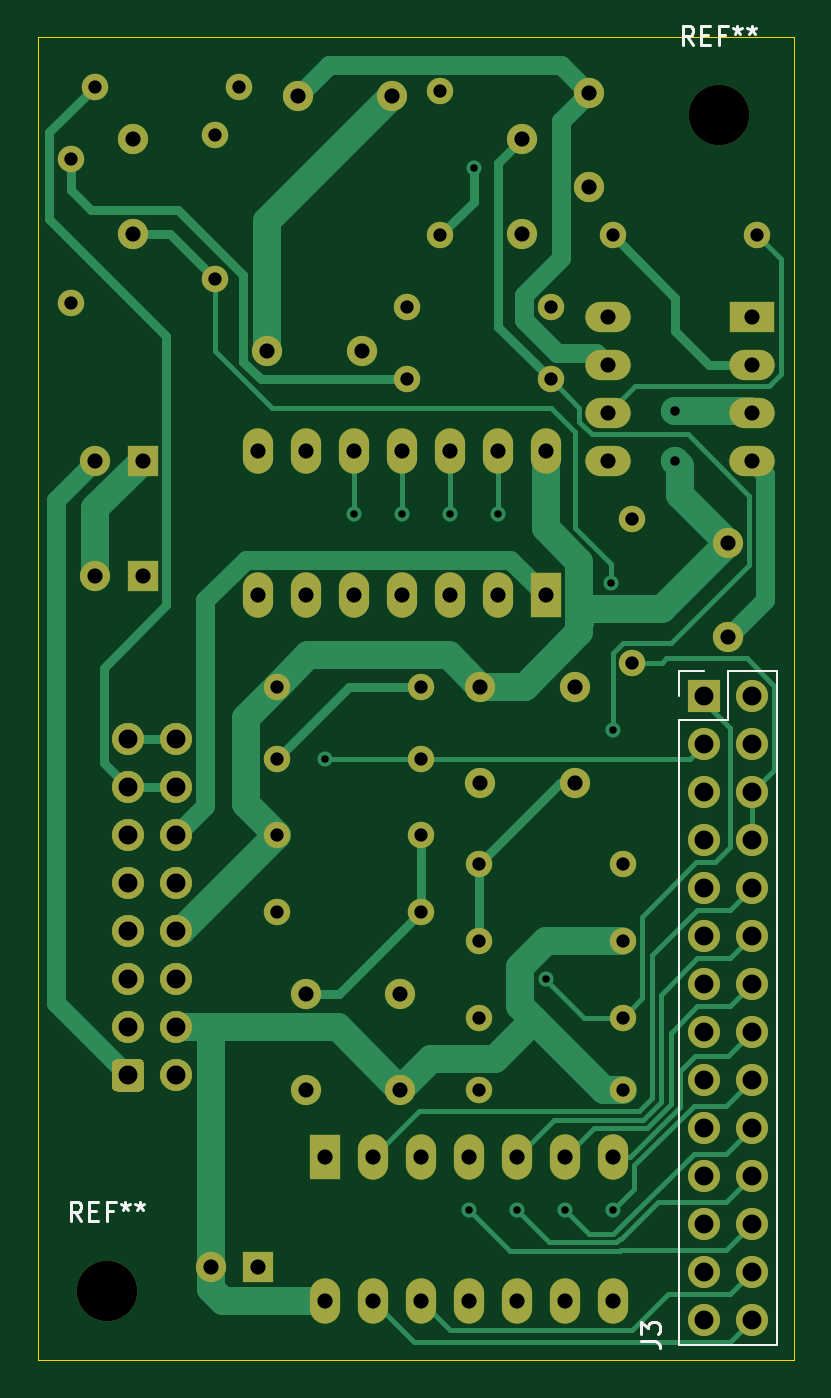
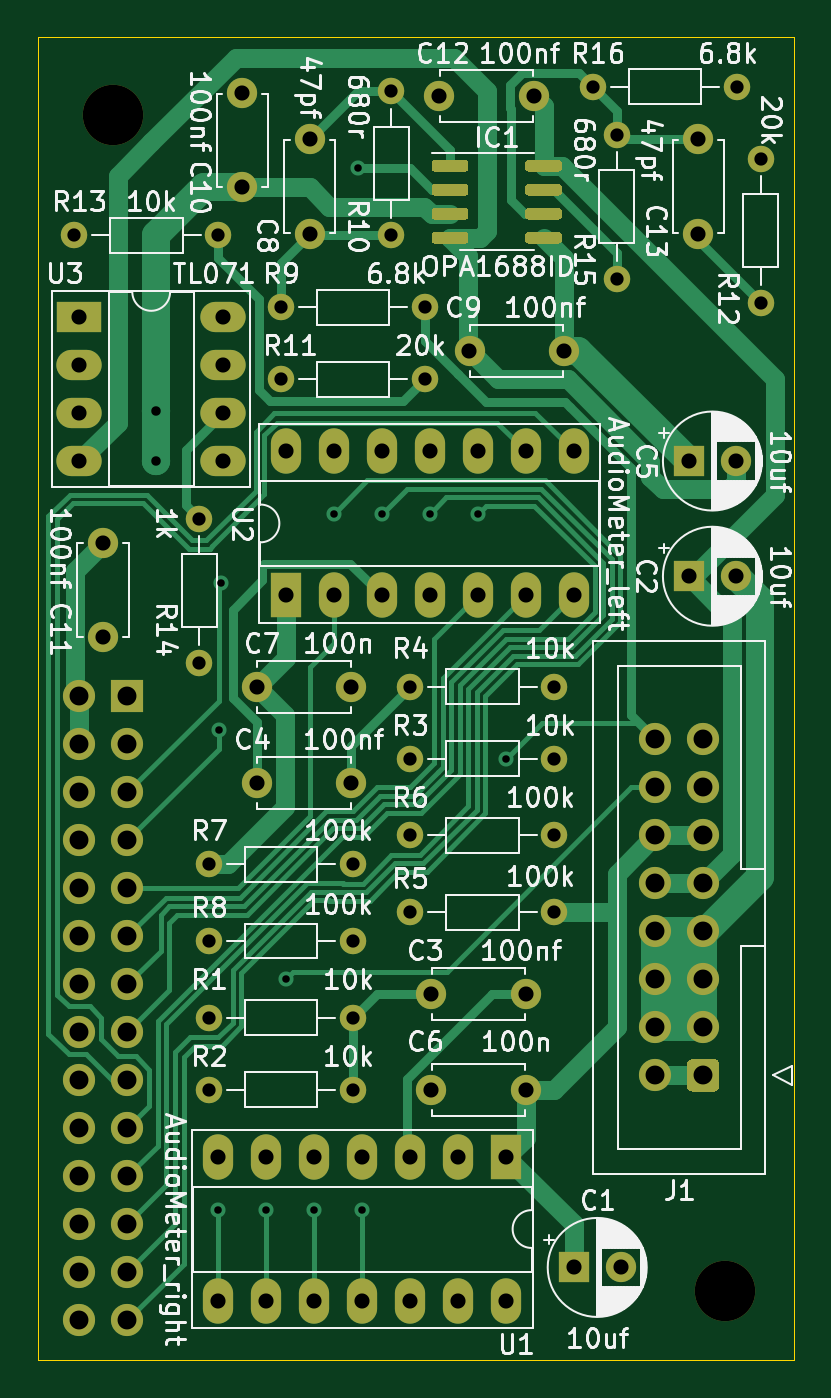
Circuit board: 11 layer files. Board 40.0 x 70.0 mm.
- bottom_copper: OutputBoard-B_Cu.gbr (31012 bytes)
- bottom_mask: OutputBoard-B_Mask.gbr (8399 bytes)
- paste: OutputBoard-B_Paste.gbr (3323 bytes)
- bottom_silk: OutputBoard-B_SilkS.gbr (103376 bytes)
- outline: OutputBoard-Edge_Cuts.gbr (712 bytes)
- top_copper: OutputBoard-F_Cu.gbr (22406 bytes)
- top_mask: OutputBoard-F_Mask.gbr (5555 bytes)
- paste: OutputBoard-F_Paste.gbr (479 bytes)
- top_silk: OutputBoard-F_SilkS.gbr (3488 bytes)
- drill: OutputBoard-NPTH.drl (324 bytes)
- drill: OutputBoard-PTH.drl (2354 bytes)

=== bottom_copper: OutputBoard-B_Cu.gbr (31012 bytes, source omitted) ===
=== bottom_mask: OutputBoard-B_Mask.gbr (8399 bytes, source omitted) ===
=== paste: OutputBoard-B_Paste.gbr ===
%TF.GenerationSoftware,KiCad,Pcbnew,(5.1.10)-1*%
%TF.CreationDate,2022-02-04T18:42:06-05:00*%
%TF.ProjectId,OutputBoard,4f757470-7574-4426-9f61-72642e6b6963,rev?*%
%TF.SameCoordinates,Original*%
%TF.FileFunction,Paste,Bot*%
%TF.FilePolarity,Positive*%
%FSLAX46Y46*%
G04 Gerber Fmt 4.6, Leading zero omitted, Abs format (unit mm)*
G04 Created by KiCad (PCBNEW (5.1.10)-1) date 2022-02-04 18:42:06*
%MOMM*%
%LPD*%
G01*
G04 APERTURE LIST*
G04 APERTURE END LIST*
%TO.C,IC1*%
G36*
G01*
X64410000Y-34267000D02*
X64410000Y-34567000D01*
G75*
G02*
X64260000Y-34717000I-150000J0D01*
G01*
X62610000Y-34717000D01*
G75*
G02*
X62460000Y-34567000I0J150000D01*
G01*
X62460000Y-34267000D01*
G75*
G02*
X62610000Y-34117000I150000J0D01*
G01*
X64260000Y-34117000D01*
G75*
G02*
X64410000Y-34267000I0J-150000D01*
G01*
G37*
G36*
G01*
X64410000Y-35537000D02*
X64410000Y-35837000D01*
G75*
G02*
X64260000Y-35987000I-150000J0D01*
G01*
X62610000Y-35987000D01*
G75*
G02*
X62460000Y-35837000I0J150000D01*
G01*
X62460000Y-35537000D01*
G75*
G02*
X62610000Y-35387000I150000J0D01*
G01*
X64260000Y-35387000D01*
G75*
G02*
X64410000Y-35537000I0J-150000D01*
G01*
G37*
G36*
G01*
X64410000Y-36807000D02*
X64410000Y-37107000D01*
G75*
G02*
X64260000Y-37257000I-150000J0D01*
G01*
X62610000Y-37257000D01*
G75*
G02*
X62460000Y-37107000I0J150000D01*
G01*
X62460000Y-36807000D01*
G75*
G02*
X62610000Y-36657000I150000J0D01*
G01*
X64260000Y-36657000D01*
G75*
G02*
X64410000Y-36807000I0J-150000D01*
G01*
G37*
G36*
G01*
X64410000Y-38077000D02*
X64410000Y-38377000D01*
G75*
G02*
X64260000Y-38527000I-150000J0D01*
G01*
X62610000Y-38527000D01*
G75*
G02*
X62460000Y-38377000I0J150000D01*
G01*
X62460000Y-38077000D01*
G75*
G02*
X62610000Y-37927000I150000J0D01*
G01*
X64260000Y-37927000D01*
G75*
G02*
X64410000Y-38077000I0J-150000D01*
G01*
G37*
G36*
G01*
X59460000Y-38077000D02*
X59460000Y-38377000D01*
G75*
G02*
X59310000Y-38527000I-150000J0D01*
G01*
X57660000Y-38527000D01*
G75*
G02*
X57510000Y-38377000I0J150000D01*
G01*
X57510000Y-38077000D01*
G75*
G02*
X57660000Y-37927000I150000J0D01*
G01*
X59310000Y-37927000D01*
G75*
G02*
X59460000Y-38077000I0J-150000D01*
G01*
G37*
G36*
G01*
X59460000Y-36807000D02*
X59460000Y-37107000D01*
G75*
G02*
X59310000Y-37257000I-150000J0D01*
G01*
X57660000Y-37257000D01*
G75*
G02*
X57510000Y-37107000I0J150000D01*
G01*
X57510000Y-36807000D01*
G75*
G02*
X57660000Y-36657000I150000J0D01*
G01*
X59310000Y-36657000D01*
G75*
G02*
X59460000Y-36807000I0J-150000D01*
G01*
G37*
G36*
G01*
X59460000Y-35537000D02*
X59460000Y-35837000D01*
G75*
G02*
X59310000Y-35987000I-150000J0D01*
G01*
X57660000Y-35987000D01*
G75*
G02*
X57510000Y-35837000I0J150000D01*
G01*
X57510000Y-35537000D01*
G75*
G02*
X57660000Y-35387000I150000J0D01*
G01*
X59310000Y-35387000D01*
G75*
G02*
X59460000Y-35537000I0J-150000D01*
G01*
G37*
G36*
G01*
X59460000Y-34267000D02*
X59460000Y-34567000D01*
G75*
G02*
X59310000Y-34717000I-150000J0D01*
G01*
X57660000Y-34717000D01*
G75*
G02*
X57510000Y-34567000I0J150000D01*
G01*
X57510000Y-34267000D01*
G75*
G02*
X57660000Y-34117000I150000J0D01*
G01*
X59310000Y-34117000D01*
G75*
G02*
X59460000Y-34267000I0J-150000D01*
G01*
G37*
%TD*%
M02*

=== bottom_silk: OutputBoard-B_SilkS.gbr (103376 bytes, source omitted) ===
=== outline: OutputBoard-Edge_Cuts.gbr ===
%TF.GenerationSoftware,KiCad,Pcbnew,(5.1.10)-1*%
%TF.CreationDate,2022-02-04T18:42:06-05:00*%
%TF.ProjectId,OutputBoard,4f757470-7574-4426-9f61-72642e6b6963,rev?*%
%TF.SameCoordinates,Original*%
%TF.FileFunction,Profile,NP*%
%FSLAX46Y46*%
G04 Gerber Fmt 4.6, Leading zero omitted, Abs format (unit mm)*
G04 Created by KiCad (PCBNEW (5.1.10)-1) date 2022-02-04 18:42:06*
%MOMM*%
%LPD*%
G01*
G04 APERTURE LIST*
%TA.AperFunction,Profile*%
%ADD10C,0.050000*%
%TD*%
G04 APERTURE END LIST*
D10*
X85250000Y-27620000D02*
X85250000Y-97620000D01*
X85250000Y-97620000D02*
X45250000Y-97620000D01*
X45250000Y-27620000D02*
X45250000Y-97620000D01*
X85250000Y-27620000D02*
X45250000Y-27620000D01*
M02*

=== top_copper: OutputBoard-F_Cu.gbr (22406 bytes, source omitted) ===
=== top_mask: OutputBoard-F_Mask.gbr ===
%TF.GenerationSoftware,KiCad,Pcbnew,(5.1.10)-1*%
%TF.CreationDate,2022-02-04T18:42:06-05:00*%
%TF.ProjectId,OutputBoard,4f757470-7574-4426-9f61-72642e6b6963,rev?*%
%TF.SameCoordinates,Original*%
%TF.FileFunction,Soldermask,Top*%
%TF.FilePolarity,Negative*%
%FSLAX46Y46*%
G04 Gerber Fmt 4.6, Leading zero omitted, Abs format (unit mm)*
G04 Created by KiCad (PCBNEW (5.1.10)-1) date 2022-02-04 18:42:06*
%MOMM*%
%LPD*%
G01*
G04 APERTURE LIST*
%ADD10C,3.200000*%
%ADD11O,1.600000X2.400000*%
%ADD12R,1.600000X2.400000*%
%ADD13R,1.600000X1.600000*%
%ADD14C,1.600000*%
%ADD15C,1.700000*%
%ADD16R,1.700000X1.700000*%
%ADD17O,1.700000X1.700000*%
%ADD18C,1.400000*%
%ADD19O,1.400000X1.400000*%
%ADD20R,2.400000X1.600000*%
%ADD21O,2.400000X1.600000*%
G04 APERTURE END LIST*
D10*
%TO.C,REF\u002A\u002A*%
X48895000Y-93980000D03*
%TD*%
%TO.C,REF\u002A\u002A*%
X81280000Y-31750000D03*
%TD*%
D11*
%TO.C,U2*%
X72136000Y-49530000D03*
X56896000Y-57150000D03*
X69596000Y-49530000D03*
X59436000Y-57150000D03*
X67056000Y-49530000D03*
X61976000Y-57150000D03*
X64516000Y-49530000D03*
X64516000Y-57150000D03*
X61976000Y-49530000D03*
X67056000Y-57150000D03*
X59436000Y-49530000D03*
X69596000Y-57150000D03*
X56896000Y-49530000D03*
D12*
X72136000Y-57150000D03*
%TD*%
D13*
%TO.C,C1*%
X56896000Y-92710000D03*
D14*
X54396000Y-92710000D03*
%TD*%
%TO.C,C2*%
X48300000Y-56134000D03*
D13*
X50800000Y-56134000D03*
%TD*%
%TO.C,C5*%
X50800000Y-50038000D03*
D14*
X48300000Y-50038000D03*
%TD*%
%TO.C,C6*%
X64436000Y-83312000D03*
X59436000Y-83312000D03*
%TD*%
%TO.C,C7*%
X68660000Y-61976000D03*
X73660000Y-61976000D03*
%TD*%
%TO.C,C8*%
X70866000Y-33020000D03*
X70866000Y-38020000D03*
%TD*%
%TO.C,C9*%
X57404000Y-44196000D03*
X62404000Y-44196000D03*
%TD*%
%TO.C,C10*%
X74422000Y-30560000D03*
X74422000Y-35560000D03*
%TD*%
%TO.C,C11*%
X81788000Y-54356000D03*
X81788000Y-59356000D03*
%TD*%
%TO.C,C12*%
X59008000Y-30734000D03*
X64008000Y-30734000D03*
%TD*%
%TO.C,C13*%
X50292000Y-38020000D03*
X50292000Y-33020000D03*
%TD*%
%TO.C,J1*%
G36*
G01*
X49188000Y-83150000D02*
X49188000Y-81950000D01*
G75*
G02*
X49438000Y-81700000I250000J0D01*
G01*
X50638000Y-81700000D01*
G75*
G02*
X50888000Y-81950000I0J-250000D01*
G01*
X50888000Y-83150000D01*
G75*
G02*
X50638000Y-83400000I-250000J0D01*
G01*
X49438000Y-83400000D01*
G75*
G02*
X49188000Y-83150000I0J250000D01*
G01*
G37*
D15*
X50038000Y-80010000D03*
X50038000Y-77470000D03*
X50038000Y-74930000D03*
X50038000Y-72390000D03*
X50038000Y-69850000D03*
X50038000Y-67310000D03*
X50038000Y-64770000D03*
X52578000Y-82550000D03*
X52578000Y-80010000D03*
X52578000Y-77470000D03*
X52578000Y-74930000D03*
X52578000Y-72390000D03*
X52578000Y-69850000D03*
X52578000Y-67310000D03*
X52578000Y-64770000D03*
%TD*%
D16*
%TO.C,J3*%
X80518000Y-62484000D03*
D17*
X83058000Y-62484000D03*
X80518000Y-65024000D03*
X83058000Y-65024000D03*
X80518000Y-67564000D03*
X83058000Y-67564000D03*
X80518000Y-70104000D03*
X83058000Y-70104000D03*
X80518000Y-72644000D03*
X83058000Y-72644000D03*
X80518000Y-75184000D03*
X83058000Y-75184000D03*
X80518000Y-77724000D03*
X83058000Y-77724000D03*
X80518000Y-80264000D03*
X83058000Y-80264000D03*
X80518000Y-82804000D03*
X83058000Y-82804000D03*
X80518000Y-85344000D03*
X83058000Y-85344000D03*
X80518000Y-87884000D03*
X83058000Y-87884000D03*
X80518000Y-90424000D03*
X83058000Y-90424000D03*
X80518000Y-92964000D03*
X83058000Y-92964000D03*
X80518000Y-95504000D03*
X83058000Y-95504000D03*
%TD*%
D18*
%TO.C,R1*%
X76200000Y-79502000D03*
D19*
X68580000Y-79502000D03*
%TD*%
%TO.C,R2*%
X76200000Y-83312000D03*
D18*
X68580000Y-83312000D03*
%TD*%
%TO.C,R3*%
X65532000Y-65786000D03*
D19*
X57912000Y-65786000D03*
%TD*%
%TO.C,R4*%
X57912000Y-61976000D03*
D18*
X65532000Y-61976000D03*
%TD*%
%TO.C,R5*%
X57912000Y-73914000D03*
D19*
X65532000Y-73914000D03*
%TD*%
%TO.C,R6*%
X57912000Y-69850000D03*
D18*
X65532000Y-69850000D03*
%TD*%
D19*
%TO.C,R7*%
X68580000Y-71374000D03*
D18*
X76200000Y-71374000D03*
%TD*%
%TO.C,R8*%
X68580000Y-75438000D03*
D19*
X76200000Y-75438000D03*
%TD*%
%TO.C,R9*%
X64770000Y-41910000D03*
D18*
X72390000Y-41910000D03*
%TD*%
%TO.C,R10*%
X66548000Y-38100000D03*
D19*
X66548000Y-30480000D03*
%TD*%
D18*
%TO.C,R11*%
X64770000Y-45720000D03*
D19*
X72390000Y-45720000D03*
%TD*%
%TO.C,R12*%
X46990000Y-41656000D03*
D18*
X46990000Y-34036000D03*
%TD*%
D19*
%TO.C,R13*%
X75692000Y-38100000D03*
D18*
X83312000Y-38100000D03*
%TD*%
%TO.C,R14*%
X76708000Y-60706000D03*
D19*
X76708000Y-53086000D03*
%TD*%
%TO.C,R15*%
X54610000Y-32766000D03*
D18*
X54610000Y-40386000D03*
%TD*%
%TO.C,R16*%
X55880000Y-30226000D03*
D19*
X48260000Y-30226000D03*
%TD*%
D12*
%TO.C,U1*%
X60452000Y-86868000D03*
D11*
X75692000Y-94488000D03*
X62992000Y-86868000D03*
X73152000Y-94488000D03*
X65532000Y-86868000D03*
X70612000Y-94488000D03*
X68072000Y-86868000D03*
X68072000Y-94488000D03*
X70612000Y-86868000D03*
X65532000Y-94488000D03*
X73152000Y-86868000D03*
X62992000Y-94488000D03*
X75692000Y-86868000D03*
X60452000Y-94488000D03*
%TD*%
D20*
%TO.C,U3*%
X83058000Y-42418000D03*
D21*
X75438000Y-50038000D03*
X83058000Y-44958000D03*
X75438000Y-47498000D03*
X83058000Y-47498000D03*
X75438000Y-44958000D03*
X83058000Y-50038000D03*
X75438000Y-42418000D03*
%TD*%
D14*
%TO.C,C3*%
X64436000Y-78232000D03*
X59436000Y-78232000D03*
%TD*%
%TO.C,C4*%
X73660000Y-67056000D03*
X68660000Y-67056000D03*
%TD*%
M02*

=== paste: OutputBoard-F_Paste.gbr ===
%TF.GenerationSoftware,KiCad,Pcbnew,(5.1.10)-1*%
%TF.CreationDate,2022-02-04T18:42:06-05:00*%
%TF.ProjectId,OutputBoard,4f757470-7574-4426-9f61-72642e6b6963,rev?*%
%TF.SameCoordinates,Original*%
%TF.FileFunction,Paste,Top*%
%TF.FilePolarity,Positive*%
%FSLAX46Y46*%
G04 Gerber Fmt 4.6, Leading zero omitted, Abs format (unit mm)*
G04 Created by KiCad (PCBNEW (5.1.10)-1) date 2022-02-04 18:42:06*
%MOMM*%
%LPD*%
G01*
G04 APERTURE LIST*
G04 APERTURE END LIST*
M02*

=== top_silk: OutputBoard-F_SilkS.gbr ===
%TF.GenerationSoftware,KiCad,Pcbnew,(5.1.10)-1*%
%TF.CreationDate,2022-02-04T18:42:06-05:00*%
%TF.ProjectId,OutputBoard,4f757470-7574-4426-9f61-72642e6b6963,rev?*%
%TF.SameCoordinates,Original*%
%TF.FileFunction,Legend,Top*%
%TF.FilePolarity,Positive*%
%FSLAX46Y46*%
G04 Gerber Fmt 4.6, Leading zero omitted, Abs format (unit mm)*
G04 Created by KiCad (PCBNEW (5.1.10)-1) date 2022-02-04 18:42:06*
%MOMM*%
%LPD*%
G01*
G04 APERTURE LIST*
%ADD10C,0.120000*%
%ADD11C,0.150000*%
G04 APERTURE END LIST*
D10*
%TO.C,J3*%
X79188000Y-61154000D02*
X80518000Y-61154000D01*
X79188000Y-62484000D02*
X79188000Y-61154000D01*
X81788000Y-61154000D02*
X84388000Y-61154000D01*
X81788000Y-63754000D02*
X81788000Y-61154000D01*
X79188000Y-63754000D02*
X81788000Y-63754000D01*
X84388000Y-61154000D02*
X84388000Y-96834000D01*
X79188000Y-63754000D02*
X79188000Y-96834000D01*
X79188000Y-96834000D02*
X84388000Y-96834000D01*
%TO.C,REF\u002A\u002A*%
D11*
X47561666Y-90232380D02*
X47228333Y-89756190D01*
X46990238Y-90232380D02*
X46990238Y-89232380D01*
X47371190Y-89232380D01*
X47466428Y-89280000D01*
X47514047Y-89327619D01*
X47561666Y-89422857D01*
X47561666Y-89565714D01*
X47514047Y-89660952D01*
X47466428Y-89708571D01*
X47371190Y-89756190D01*
X46990238Y-89756190D01*
X47990238Y-89708571D02*
X48323571Y-89708571D01*
X48466428Y-90232380D02*
X47990238Y-90232380D01*
X47990238Y-89232380D01*
X48466428Y-89232380D01*
X49228333Y-89708571D02*
X48895000Y-89708571D01*
X48895000Y-90232380D02*
X48895000Y-89232380D01*
X49371190Y-89232380D01*
X49895000Y-89232380D02*
X49895000Y-89470476D01*
X49656904Y-89375238D02*
X49895000Y-89470476D01*
X50133095Y-89375238D01*
X49752142Y-89660952D02*
X49895000Y-89470476D01*
X50037857Y-89660952D01*
X50656904Y-89232380D02*
X50656904Y-89470476D01*
X50418809Y-89375238D02*
X50656904Y-89470476D01*
X50895000Y-89375238D01*
X50514047Y-89660952D02*
X50656904Y-89470476D01*
X50799761Y-89660952D01*
X79946666Y-28002380D02*
X79613333Y-27526190D01*
X79375238Y-28002380D02*
X79375238Y-27002380D01*
X79756190Y-27002380D01*
X79851428Y-27050000D01*
X79899047Y-27097619D01*
X79946666Y-27192857D01*
X79946666Y-27335714D01*
X79899047Y-27430952D01*
X79851428Y-27478571D01*
X79756190Y-27526190D01*
X79375238Y-27526190D01*
X80375238Y-27478571D02*
X80708571Y-27478571D01*
X80851428Y-28002380D02*
X80375238Y-28002380D01*
X80375238Y-27002380D01*
X80851428Y-27002380D01*
X81613333Y-27478571D02*
X81280000Y-27478571D01*
X81280000Y-28002380D02*
X81280000Y-27002380D01*
X81756190Y-27002380D01*
X82280000Y-27002380D02*
X82280000Y-27240476D01*
X82041904Y-27145238D02*
X82280000Y-27240476D01*
X82518095Y-27145238D01*
X82137142Y-27430952D02*
X82280000Y-27240476D01*
X82422857Y-27430952D01*
X83041904Y-27002380D02*
X83041904Y-27240476D01*
X82803809Y-27145238D02*
X83041904Y-27240476D01*
X83280000Y-27145238D01*
X82899047Y-27430952D02*
X83041904Y-27240476D01*
X83184761Y-27430952D01*
%TO.C,J3*%
X77176380Y-96599333D02*
X77890666Y-96599333D01*
X78033523Y-96646952D01*
X78128761Y-96742190D01*
X78176380Y-96885047D01*
X78176380Y-96980285D01*
X77176380Y-96218380D02*
X77176380Y-95599333D01*
X77557333Y-95932666D01*
X77557333Y-95789809D01*
X77604952Y-95694571D01*
X77652571Y-95646952D01*
X77747809Y-95599333D01*
X77985904Y-95599333D01*
X78081142Y-95646952D01*
X78128761Y-95694571D01*
X78176380Y-95789809D01*
X78176380Y-96075523D01*
X78128761Y-96170761D01*
X78081142Y-96218380D01*
%TD*%
M02*

=== drill: OutputBoard-NPTH.drl ===
M48
; DRILL file {KiCad (5.1.10)-1} date 02/04/22 18:42:09
; FORMAT={-:-/ absolute / inch / decimal}
; #@! TF.CreationDate,2022-02-04T18:42:09-05:00
; #@! TF.GenerationSoftware,Kicad,Pcbnew,(5.1.10)-1
; #@! TF.FileFunction,NonPlated,1,2,NPTH
FMAT,2
INCH
T1C0.1260
%
G90
G05
T1
X1.925Y-3.7
X3.2Y-1.25
T0
M30

=== drill: OutputBoard-PTH.drl ===
M48
; DRILL file {KiCad (5.1.10)-1} date 02/04/22 18:42:09
; FORMAT={-:-/ absolute / inch / decimal}
; #@! TF.CreationDate,2022-02-04T18:42:09-05:00
; #@! TF.GenerationSoftware,Kicad,Pcbnew,(5.1.10)-1
; #@! TF.FileFunction,Plated,1,2,PTH
FMAT,2
INCH
T1C0.0157
T2C0.0197
T3C0.0276
T4C0.0315
T5C0.0394
%
G90
G05
T1
X2.38Y-2.59
X2.44Y-2.08
X2.54Y-2.08
X2.64Y-2.08
X2.68Y-3.53
X2.69Y-1.36
X2.74Y-2.08
X2.78Y-3.53
X2.84Y-3.05
X2.88Y-3.53
X2.975Y-2.225
X2.9796Y-2.5296
X2.98Y-3.53
T2
X3.11Y-1.865
X3.11Y-1.97
T3
X1.85Y-1.34
X1.85Y-1.64
X1.9Y-1.19
X2.15Y-1.29
X2.15Y-1.59
X2.2Y-1.19
X2.28Y-2.44
X2.28Y-2.59
X2.28Y-2.75
X2.28Y-2.91
X2.55Y-1.65
X2.55Y-1.8
X2.58Y-2.44
X2.58Y-2.59
X2.58Y-2.75
X2.58Y-2.91
X2.62Y-1.2
X2.62Y-1.5
X2.7Y-2.81
X2.7Y-2.97
X2.7Y-3.13
X2.7Y-3.28
X2.85Y-1.65
X2.85Y-1.8
X2.98Y-1.5
X3.0Y-2.81
X3.0Y-2.97
X3.0Y-3.13
X3.0Y-3.28
X3.02Y-2.09
X3.02Y-2.39
X3.28Y-1.5
T4
X1.9016Y-1.97
X1.9016Y-2.21
X1.98Y-1.3
X1.98Y-1.4969
X2.0Y-1.97
X2.0Y-2.21
X2.1416Y-3.65
X2.24Y-1.95
X2.24Y-2.25
X2.24Y-3.65
X2.26Y-1.74
X2.3231Y-1.21
X2.34Y-1.95
X2.34Y-2.25
X2.34Y-3.08
X2.34Y-3.28
X2.38Y-3.42
X2.38Y-3.72
X2.44Y-1.95
X2.44Y-2.25
X2.4569Y-1.74
X2.48Y-3.42
X2.48Y-3.72
X2.52Y-1.21
X2.5369Y-3.08
X2.5369Y-3.28
X2.54Y-1.95
X2.54Y-2.25
X2.58Y-3.42
X2.58Y-3.72
X2.64Y-1.95
X2.64Y-2.25
X2.68Y-3.42
X2.68Y-3.72
X2.7031Y-2.44
X2.7031Y-2.64
X2.74Y-1.95
X2.74Y-2.25
X2.78Y-3.42
X2.78Y-3.72
X2.79Y-1.3
X2.79Y-1.4969
X2.84Y-1.95
X2.84Y-2.25
X2.88Y-3.42
X2.88Y-3.72
X2.9Y-2.44
X2.9Y-2.64
X2.93Y-1.2031
X2.93Y-1.4
X2.97Y-1.67
X2.97Y-1.77
X2.97Y-1.87
X2.97Y-1.97
X2.98Y-3.42
X2.98Y-3.72
X3.22Y-2.14
X3.22Y-2.3369
X3.27Y-1.67
X3.27Y-1.77
X3.27Y-1.87
X3.27Y-1.97
T5
X1.97Y-2.55
X1.97Y-2.65
X1.97Y-2.75
X1.97Y-2.85
X1.97Y-2.95
X1.97Y-3.05
X1.97Y-3.15
X1.97Y-3.25
X2.07Y-2.55
X2.07Y-2.65
X2.07Y-2.75
X2.07Y-2.85
X2.07Y-2.95
X2.07Y-3.05
X2.07Y-3.15
X2.07Y-3.25
X3.17Y-2.46
X3.17Y-2.56
X3.17Y-2.66
X3.17Y-2.76
X3.17Y-2.86
X3.17Y-2.96
X3.17Y-3.06
X3.17Y-3.16
X3.17Y-3.26
X3.17Y-3.36
X3.17Y-3.46
X3.17Y-3.56
X3.17Y-3.66
X3.17Y-3.76
X3.27Y-2.46
X3.27Y-2.56
X3.27Y-2.66
X3.27Y-2.76
X3.27Y-2.86
X3.27Y-2.96
X3.27Y-3.06
X3.27Y-3.16
X3.27Y-3.26
X3.27Y-3.36
X3.27Y-3.46
X3.27Y-3.56
X3.27Y-3.66
X3.27Y-3.76
T0
M30

